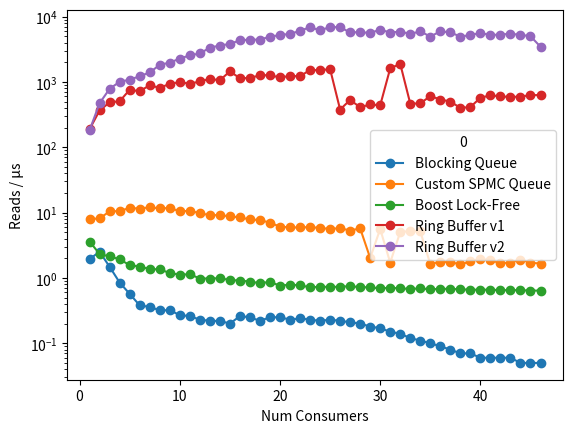

Recreate this plot in Python.
#!/usr/bin/env python3
import pandas as pd
import matplotlib.pyplot as plt
from io import StringIO

def make_frame(data_str: str):
    # Split data into lines
    lines = data_str.strip().split('\n')

    # Initialize data list
    data_list = []

    # Parse each line
    for line in lines[:]:
        queue_type, values = line.split(':')
        data_list.append([queue_type.strip()] + [float(x) for x in values.strip().split()])

    # Create DataFrame
    df = pd.DataFrame(data_list)
    df.set_index(0, inplace=True)
    df = df.T
    return df

intel_str = """
Num Consumers       : 1.00       2.00       3.00       4.00       5.00       6.00       7.00       8.00       9.00       10.00      11.00      12.00      13.00      14.00      15.00      16.00      17.00      18.00      19.00      20.00      21.00      22.00      23.00      24.00      25.00      26.00      27.00      28.00      29.00      30.00      31.00      32.00      33.00      34.00      35.00      36.00      37.00      38.00      39.00      40.00      41.00      42.00      43.00      44.00      45.00      46.00
Blocking Queue      : 1.95       2.51       1.48       0.85       0.57       0.38       0.36       0.32       0.32       0.27       0.26       0.23       0.22       0.22       0.20       0.26       0.25       0.22       0.25       0.25       0.23       0.24       0.23       0.22       0.23       0.22       0.21       0.20       0.18       0.17       0.15       0.14       0.12       0.11       0.10       0.09       0.08       0.07       0.07       0.06       0.06       0.06       0.06       0.05       0.05       0.05
Custom SPMC Queue   : 7.90       8.19       10.41      10.57      11.80      11.50      12.08      11.58      11.78      10.48      10.63      9.81       9.12       9.17       8.73       8.45       7.86       7.68       7.02       6.09       5.94       5.92       6.01       5.81       5.63       5.78       5.31       5.74       2.02       5.60       1.72       5.04       5.23       5.16       1.63       1.77       1.75       1.61       1.79       1.96       1.86       1.69       1.71       1.91       1.71       1.66
Boost Lock-Free     : 3.61       2.32       2.13       1.93       1.57       1.49       1.37       1.35       1.19       1.12       1.14       0.98       0.98       0.99       0.93       0.91       0.88       0.83       0.87       0.76       0.79       0.77       0.72       0.73       0.73       0.73       0.75       0.72       0.72       0.69       0.71       0.69       0.68       0.69       0.67       0.68       0.68       0.67       0.66       0.66       0.66       0.65       0.65       0.65       0.64       0.64
Ring Buffer v1      : 189.75     366.26     487.60     506.77     759.21     720.22     892.07     810.31     938.57     992.04     938.26     1018.19    1115.87    1059.84    1454.02    1139.30    1150.47    1265.57    1268.94    1170.53    1236.12    1220.15    1529.97    1507.61    1574.45    378.25     530.45     409.41     452.73     437.90     1614.92    1894.24    466.68     468.04     609.05     538.57     501.07     400.94     412.83     571.99     624.28     601.65     587.82     597.39     626.74     630.97
Ring Buffer v2      : 182.59     473.82     785.79     1006.08    1083.04    1224.62    1398.22    1826.83    1977.13    2274.40    2556.72    2726.15    3348.61    3607.38    3817.23    4347.07    4442.73    4440.05    4944.46    5201.84    5460.59    6036.36    6922.65    6143.70    6956.28    6854.69    5737.33    5791.14    5618.43    6316.35    5704.12    5898.80    5443.82    5941.10    4952.00    5950.59    5740.73    4941.52    5219.26    5616.76    5217.06    5321.23    5456.70    5265.68    5010.75    3459.20
"""

# Apple M2
apple_str = """
Num Consumers       : 1.00       2.00       3.00       4.00       5.00       6.00       7.00       8.00
Blocking Queue      : 6.71       3.09       2.61       2.13       1.87       1.82       1.80       1.75
Custom SPMC Queue   : 22.60      15.42      4.94       5.46       4.37       3.64       2.88       2.79
Boost Lock-Free     : 9.08       7.55       2.96       2.55       2.27       2.26       1.99       1.84
Ring Buffer v1      : 63.50      104.09     68.27      74.44      98.80      86.87      94.37      98.14
Ring Buffer v2      : 680.07     1093.78    1622.70    2206.94    3159.47    3593.11    4133.09    4361.88
"""

# df = make_frame(apple_str)
# df = make_frame(intel_str1)
df = make_frame(intel_str)

print(df)
df.plot(x="Num Consumers", marker='o')
plt.ylabel("Reads / μs")
plt.xlabel("Num Consumers")
# plt.xscale('log')
plt.yscale('log')

x = df["Num Consumers"]
labels = [f'{int(i)}' for i in x]
ax = plt.gca()
# ax.set_xticks(x)
# ax.set_xticklabels(labels)

plt.show()
